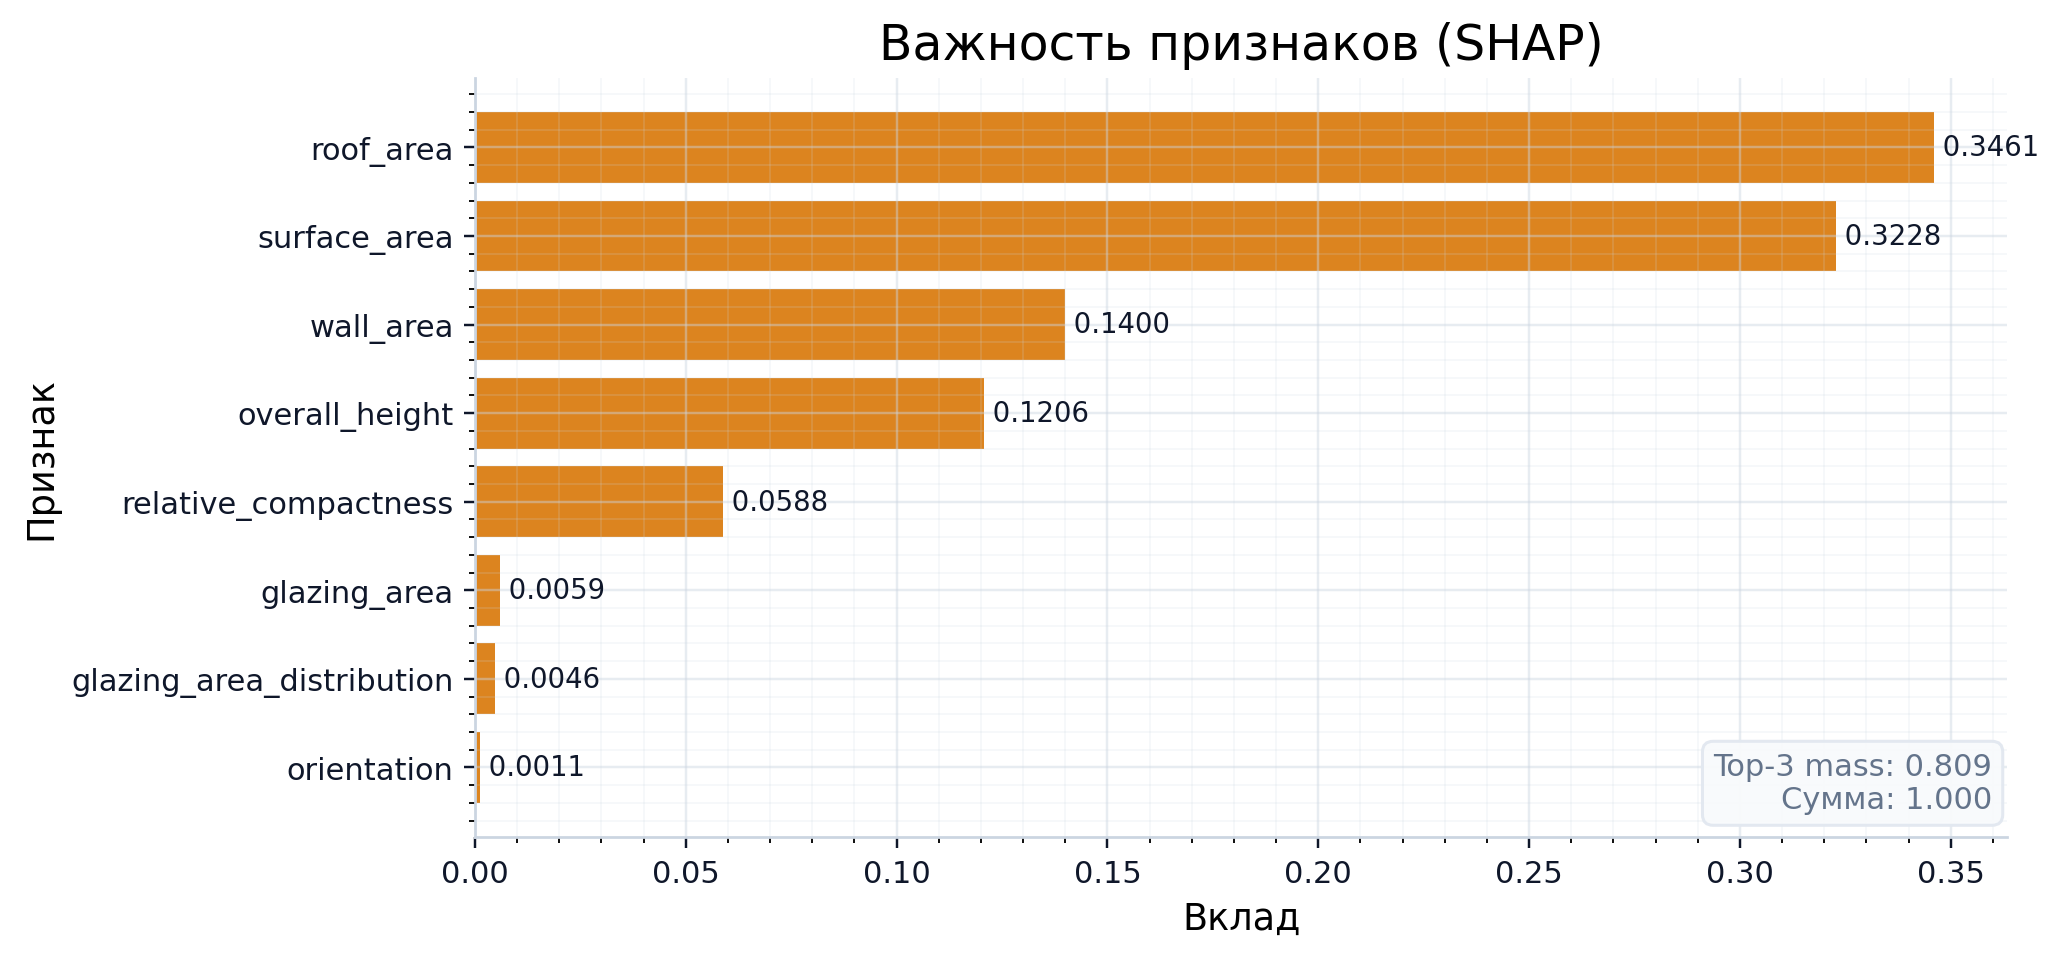

The file beside this chart, header and first rows:
, importance
relative_compactness, 0.05883
surface_area, 0.3228
wall_area, 0.14
roof_area, 0.3461
overall_height, 0.1206
orientation, 0.001088
glazing_area, 0.005868
glazing_area_distribution, 0.004647
